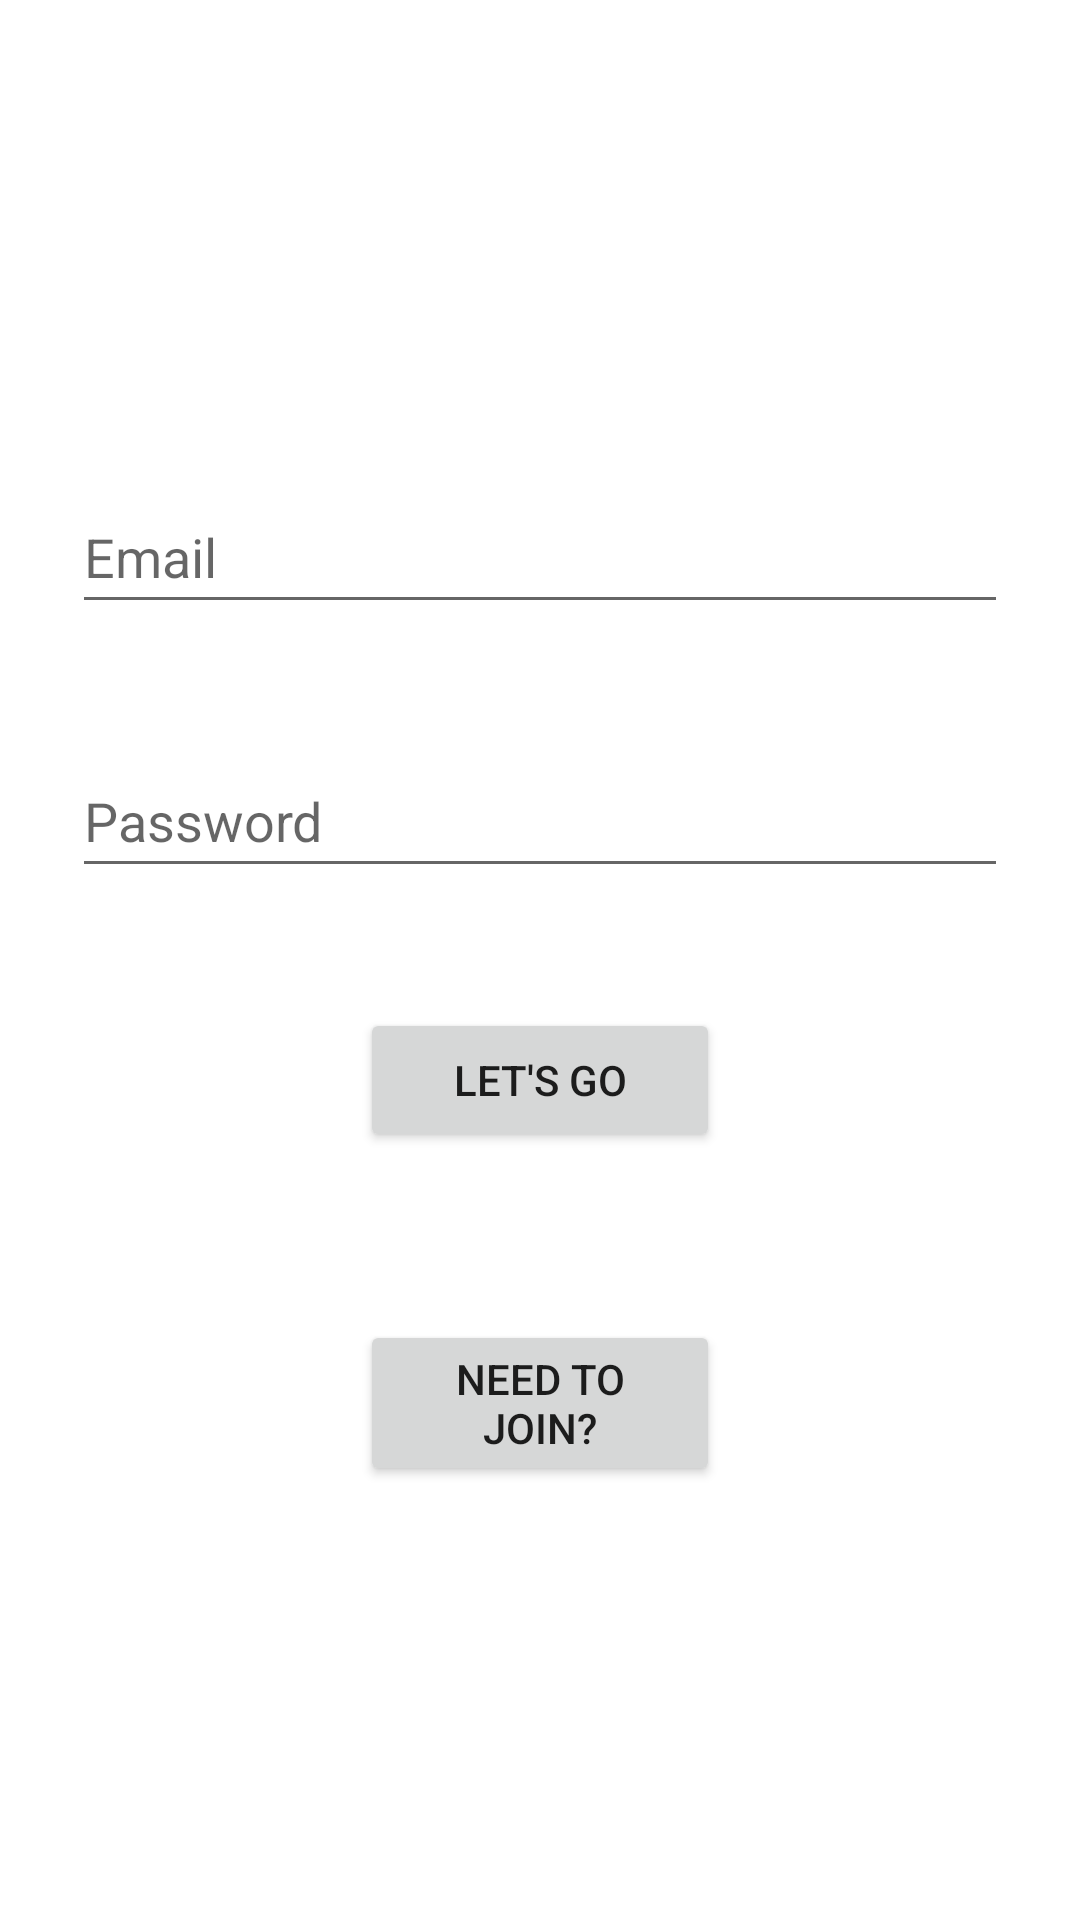

This screen was rendered from an Android layout file. Write that file and the resources it references.
<!-- AndroidManifest.xml: application theme Theme.MyApplication -->
<!-- res/layout/activity_login.xml -->
<?xml version="1.0" encoding="utf-8"?>
<androidx.constraintlayout.widget.ConstraintLayout xmlns:android="http://schemas.android.com/apk/res/android"
    xmlns:app="http://schemas.android.com/apk/res-auto"
    xmlns:tools="http://schemas.android.com/tools"
    android:layout_width="match_parent"
    android:layout_height="match_parent"
    tools:context=".SignUpActivity">

    <EditText
        android:id="@+id/editTextTextEmailAddress"
        android:layout_width="0dp"
        android:layout_height="48dp"
        android:layout_marginStart="24dp"
        android:layout_marginTop="160dp"
        android:layout_marginEnd="24dp"
        android:autoText="true"
        android:ems="10"
        android:hint="Email"
        android:inputType="textEmailAddress"
        app:layout_constraintEnd_toEndOf="parent"
        app:layout_constraintStart_toStartOf="parent"
        app:layout_constraintTop_toTopOf="parent" />

    <EditText
        android:id="@+id/editTextTextPassword"
        android:layout_width="0dp"
        android:layout_height="48dp"
        android:layout_marginStart="24dp"
        android:layout_marginTop="40dp"
        android:layout_marginEnd="24dp"
        android:autoText="false"
        android:ems="10"
        android:hint="Password"
        android:inputType="textPassword"
        app:layout_constraintEnd_toEndOf="parent"
        app:layout_constraintStart_toStartOf="parent"
        app:layout_constraintTop_toBottomOf="@+id/editTextTextEmailAddress" />

    <Button
        android:id="@+id/signinButton"
        android:layout_width="0dp"
        android:layout_height="wrap_content"
        android:layout_marginStart="120dp"
        android:layout_marginTop="40dp"
        android:layout_marginEnd="120dp"
        android:text="Let's go"
        app:layout_constraintEnd_toEndOf="parent"
        app:layout_constraintStart_toStartOf="parent"
        app:layout_constraintTop_toBottomOf="@+id/editTextTextPassword" />

    <Button
        android:id="@+id/signupButton"
        android:layout_width="0dp"
        android:layout_height="wrap_content"
        android:layout_marginStart="120dp"
        android:layout_marginTop="56dp"
        android:layout_marginEnd="120dp"
        android:text="Need to join?"
        app:layout_constraintEnd_toEndOf="parent"
        app:layout_constraintHorizontal_bias="0.0"
        app:layout_constraintStart_toStartOf="parent"
        app:layout_constraintTop_toBottomOf="@+id/signinButton" />

</androidx.constraintlayout.widget.ConstraintLayout>
<!-- resources referenced by this layout -->
<resources>
  <style name="Theme.MyApplication" parent="Theme.MaterialComponents.DayNight.DarkActionBar">
          
          <item name="colorPrimary">@color/primary</item>
          <item name="colorPrimaryVariant">@color/secondary</item>
          <item name="colorOnPrimary">@color/white</item>
          
          <item name="colorSecondary">@color/tertiary</item>
          <item name="colorSecondaryVariant">@color/teal_700</item>
          <item name="colorOnSecondary">@color/black</item>
          
          <item name="android:statusBarColor" tools:targetApi="l">?attr/colorPrimaryVariant</item>
          
      </style>
  <color name="primary">#AC1E54</color>
  <color name="secondary">#561830</color>
  <color name="white">#FFFFFFFF</color>
  <color name="tertiary">#23343A</color>
  <color name="teal_700">#FF018786</color>
  <color name="black">#FF000000</color>
</resources>
